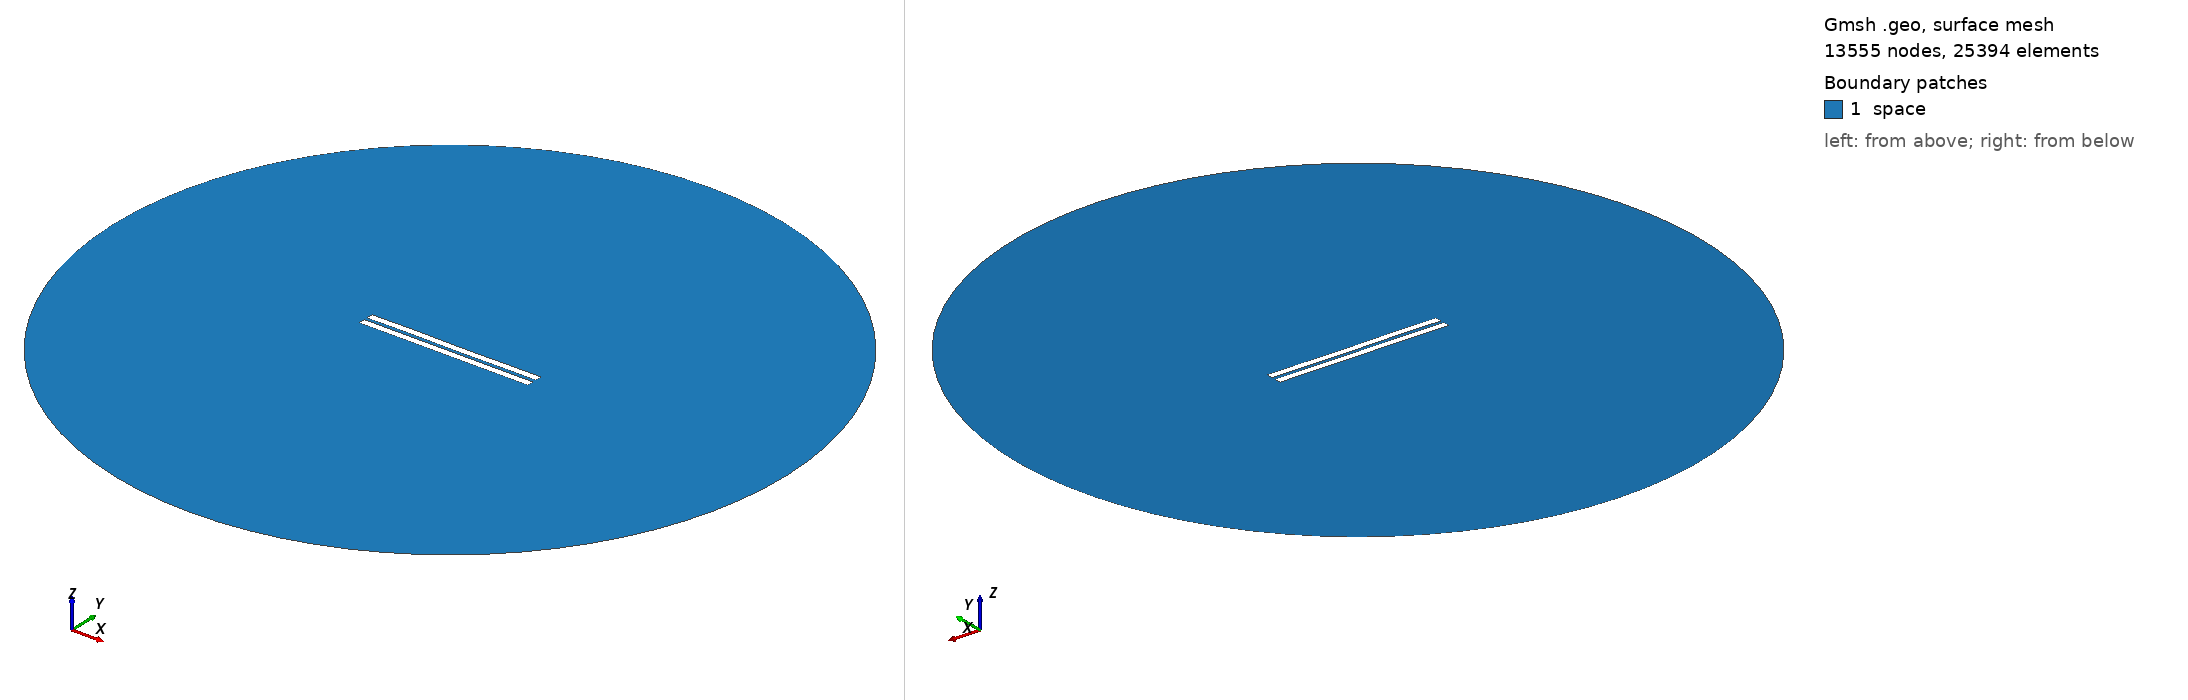

Gmsh geometry script, surface-meshed: 13555 nodes, 25394 surface elements. Boundary patches (legend numbers): 1 space. Left view from above one corner, right view from below the opposite corner. Legend entries are the model's physical surfaces. The drawing asked Gmsh for element sizes between 1% and 20% of the model's largest extent; the script's own settings can give other sizes.

=== 1694.geo (drawn) ===
//---------------------------------------
// Geometry kernel
//---------------------------------------

SetFactory("OpenCASCADE");



//---------------------------------------
// Parameters of the geometry
//---------------------------------------

// Overetch of the upper plate
overetch = 0.0;

// Distance between the plates
distance = 2.0;

// Discretization over the x axis (for the deformation)
nx = 50; 

// Length of the plate
L = 100 - overetch; 

// Number of modes
n = 4; 

// 1st mode coefficient
coeff(1) = 0.07499999999999998;
beta(1) = 0.596864 * 3.1415926535 / L;

// 2nd mode coefficient
coeff(2) = 0.0;
beta(2) = 1.49418 * 3.1415926535 / L;

// 3rd mode coefficient
coeff(3) = 0.07499999999999998;
beta(3) = 2.50025 * 3.1415926535 / L;

// 4th mode coefficient
coeff(4) = 0.07499999999999998;
beta(4) = 3.49999 * 3.1415926535 / L;



//---------------------------------------
// Upper plate (deformed rectangle)
//---------------------------------------

// Coordiantes of the upper plate
xmin = -50;
xmax = 50 - overetch;

// Height of the upper plate
yheight = 4 - 2 * overetch;

// Indexes of the points
UpperID[] = {};
LowerID[] = {};
LeftID[] = {};
RightID[] = {};

// Point index
p = 1;

// Horizontal edges
For i In {1:nx}
    x = xmin + (i-1)*(xmax - xmin)/(nx-1);

    y_bottom = distance / 2 + overetch;
    For j In {1:n}
        C = (Cosh(beta(j)*L) + Cos(beta(j)*L)) / (Sinh(beta(j)*L) + Sin(beta(j)*L));
        y_bottom  = y_bottom + coeff(j) * (Cosh(beta(j)*(x+50)) - Cos(beta(j)*(x+50)) - C * (Sinh(beta(j)*(x+50)) - Sin(beta(j)*(x+50))));
    EndFor

    y_top = y_bottom + yheight;

    Point(p) = {x, y_top, 0, 1.0};
    UpperID[i] = p;
    p = p + 1;

    Point(p) = {x, y_bottom, 0, 1.0};
    LowerID[i] = p;
    p = p + 1;
EndFor

// Create point lists
UpperPts[] = {}; LowerPts[] = {};
For i In {1:nx}
  UpperPts[] += {UpperID[i]};
  LowerPts[] += {LowerID[i]};
EndFor

// Build splines
Spline(1) = {UpperPts[]};
Spline(2) = {LowerPts[]};
Line(3) = {LowerPts[nx-1], UpperPts[nx-1]};
Line(4) = {LowerPts[0], UpperPts[0]};

// Build the plane surface
Curve Loop(1) = {2, 3, -1, -4};
Plane Surface(1) = {1};



//---------------------------------------
// Lower plate (rectangle)
//---------------------------------------

// Vertices
Point(1001) = {-50, -1, 0, 1.0};
Point(1002) = { 50, -1, 0, 1.0};
Point(1003) = { 50,  -5, 0, 1.0};
Point(1004) = {-50,  -5, 0, 1.0};

// Edges
Line(5) = {1001, 1002};
Line(6) = {1002, 1003};
Line(7) = {1003, 1004};
Line(8) = {1004, 1001};

// Plane surface
Line Loop(2) = {5, 6, 7, 8};
Plane Surface(2) = {2}; 



//---------------------------------------
// Outer (fictious) boundary
//---------------------------------------

// Points
Point(1005) = {0, 0, 0};       // Center
Point(1006) = {200, 0, 0};     // Start point
Point(1007) = {0, 200, 0};     // 90 degrees
Point(1008) = {-200, 0, 0};    // 180 degrees
Point(1009) = {0, -200, 0};    // 270 degrees

// Circle arcs (each needs start, center, end)
Circle(9) = {1006, 1005, 1007};
Circle(10) = {1007, 1005, 1008};
Circle(11) = {1008, 1005, 1009};
Circle(12) = {1009, 1005, 1006};

// Plane surface for the entire domain
Curve Loop(3) = {9, 10, 11, 12};
Surface(3) = {3};

// Subtract the plates from the whole domain to obtain the actual domain where we want to solve the equations
BooleanDifference{ Surface{3}; Delete; }{ Surface{1}; Surface{2}; Delete; }




//---------------------------------------
// Transfinite Lines/Curves
//---------------------------------------

// Set the number of points on the boundaries
r = 7;

// Plates
Transfinite Curve {1, 2} = 50*r Using Progression 1;
Transfinite Curve {3, 4} = 2*r Using Progression 1;
Transfinite Line {5, 7} = 50*r Using Progression 1;
Transfinite Line {6, 8} = 2*r Using Progression 1;

// Outer boundary
Transfinite Line {9, 10, 11, 12} = 20 Using Progression 1;



//---------------------------------------
// Physical groups
//---------------------------------------                

// Physical curves (boundaries)
Physical Line("force_segment", 10) = {2};
Physical Line("upper_plate", 11) = {1, 3, 4};
Physical Line("lower_plate", 12) = {5, 6, 7, 8};
Physical Line("boundary", 20) = {9, 10, 11, 12};

// Physical Surfaces
Physical Surface("space", 30) = {3};



//---------------------------------------
// 6. Generate the Mesh
//---------------------------------------

// 2D mesh generation
Mesh 2;
